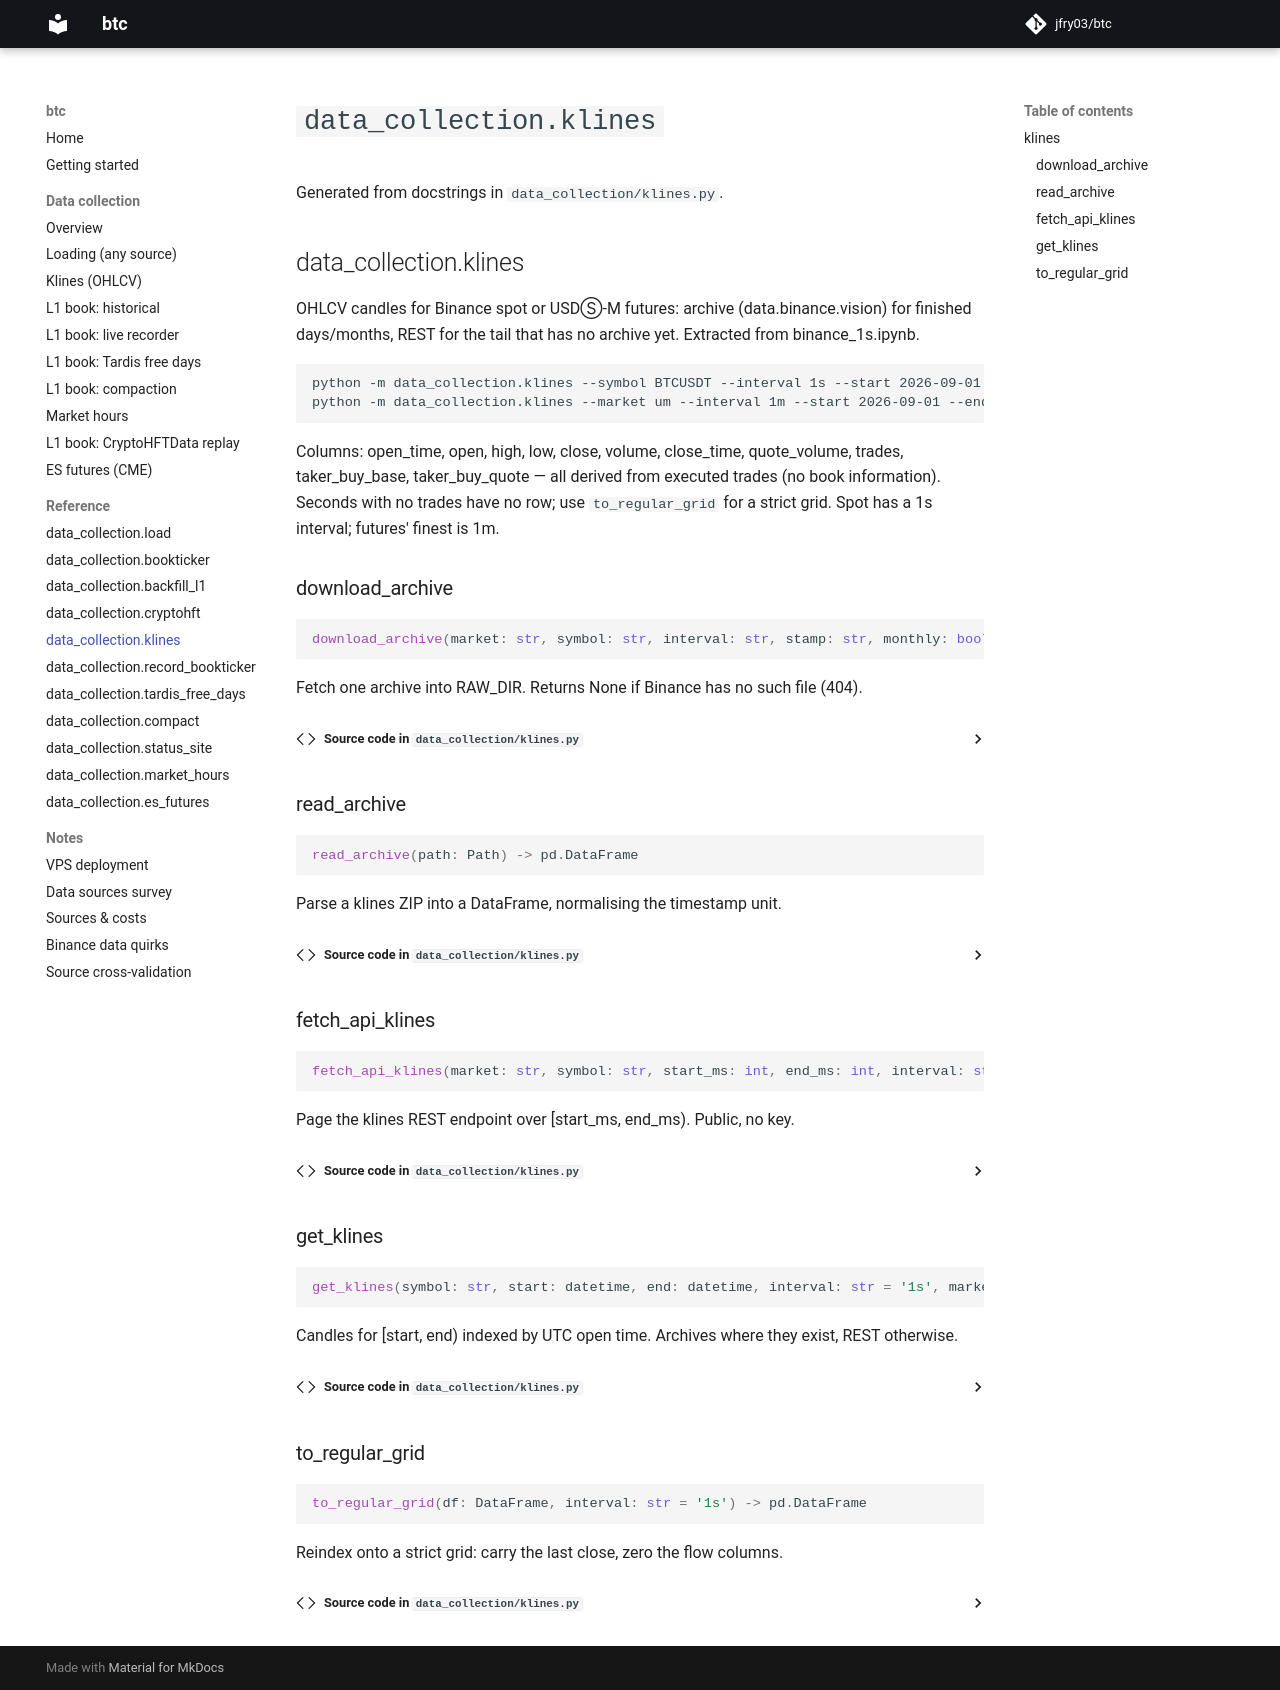

repository: jfry03/btc · page: reference/klines/index.html · generator: mkdocs

# `data_collection.klines`

Generated from docstrings in `data_collection/klines.py`.

::: data_collection.klines
